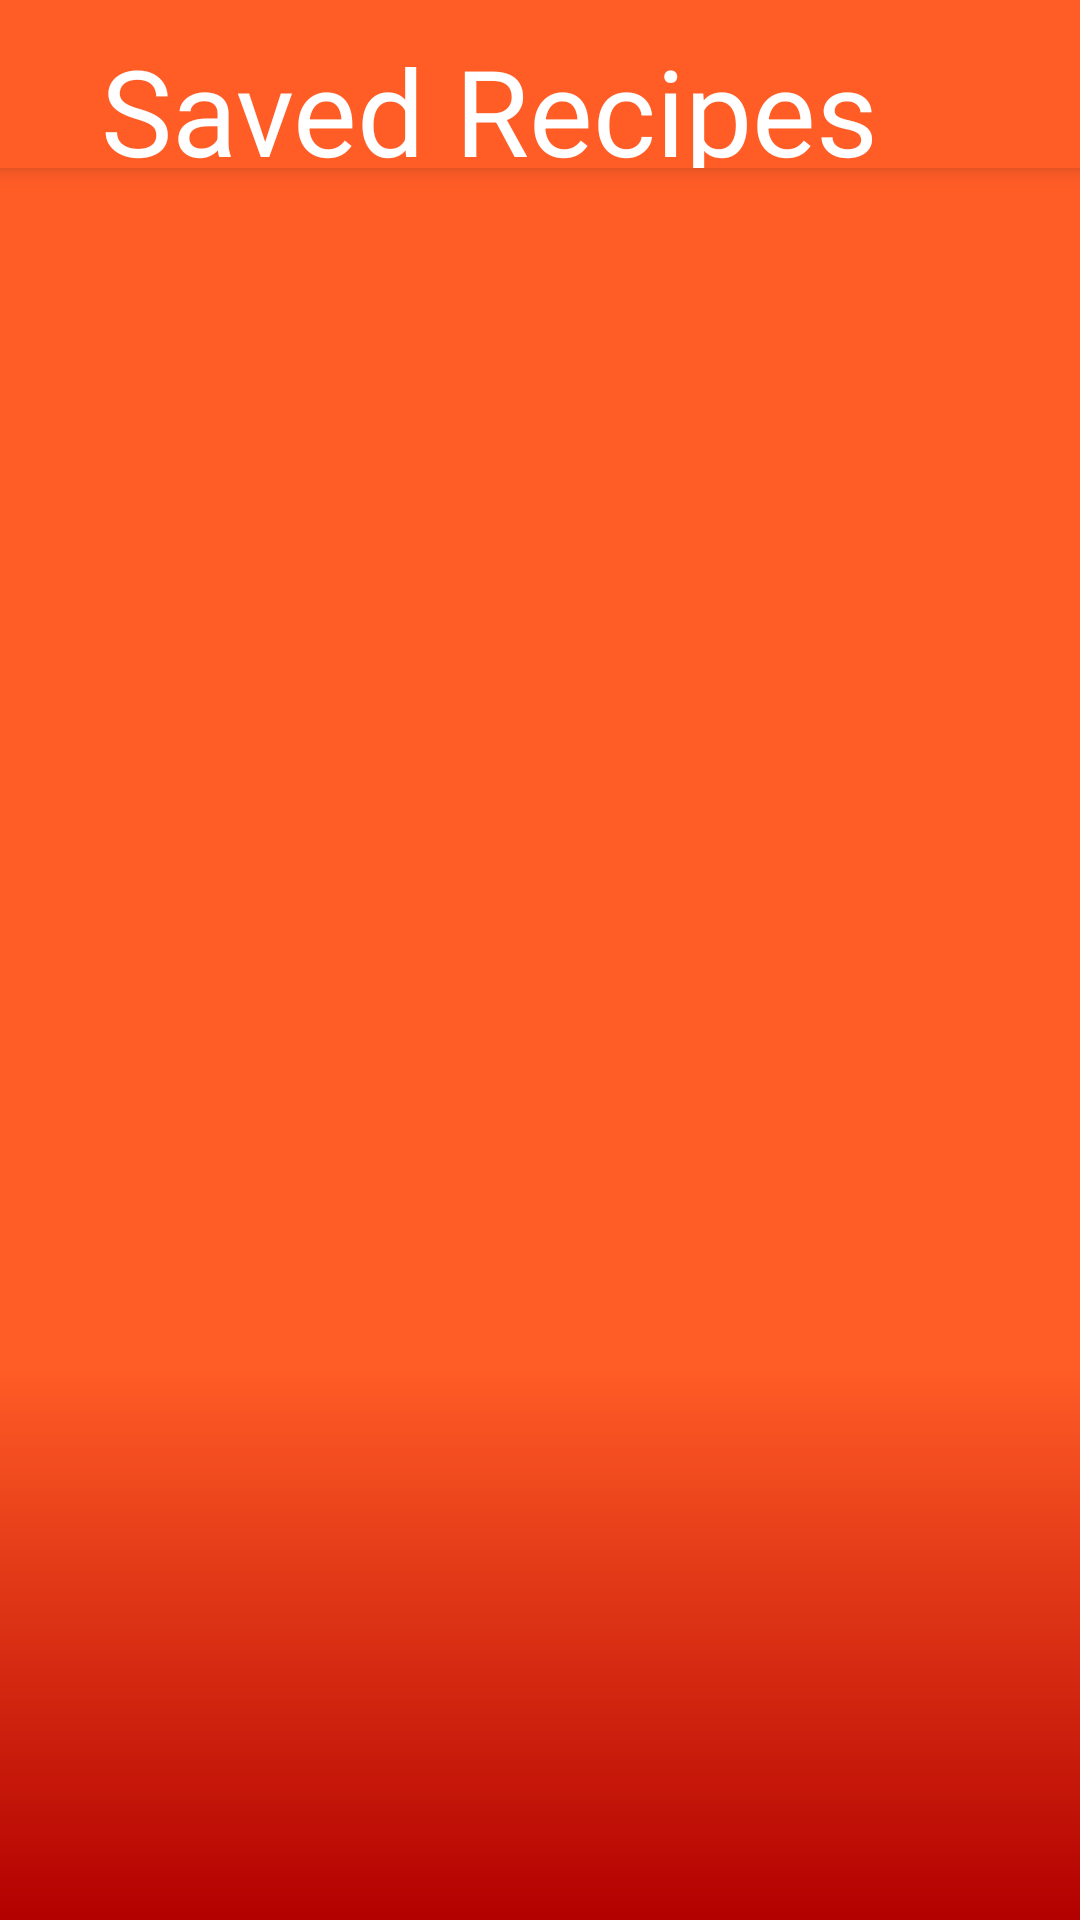

Write the Android layout XML for this screen, with the resource values it uses.
<!-- AndroidManifest.xml: activity theme AppTheme.NoActionBar -->
<!-- res/layout/activity_saved_recipes.xml -->
<?xml version="1.0" encoding="utf-8"?>
<android.support.v4.widget.DrawerLayout
    xmlns:android="http://schemas.android.com/apk/res/android"
    xmlns:app="http://schemas.android.com/apk/res-auto"
    xmlns:tools="http://schemas.android.com/tools"
    android:id="@+id/drawer_layout"
    android:layout_width="match_parent"
    android:layout_height="match_parent"
    android:fitsSystemWindows="true"
    tools:openDrawer="start">

    <android.support.design.widget.CoordinatorLayout
        android:layout_width="match_parent"
        android:layout_height="match_parent"
        android:fitsSystemWindows="true">

        <android.support.design.widget.AppBarLayout
            android:layout_width="match_parent"
            android:layout_height="wrap_content"
            android:theme="@style/AppTheme.NoActionBar.AppBarOverlay">

            <android.support.v7.widget.Toolbar
                android:id="@+id/toolbar"
                android:layout_width="match_parent"
                android:layout_height="?attr/actionBarSize"
                app:popupTheme="@style/AppTheme.NoActionBar.PopupOverlay"
                android:background="@color/colorAccent">

                <TextView
                    android:layout_width="match_parent"
                    android:layout_height="match_parent"
                    android:text="Saved Recipes"
                    android:id="@+id/toolbar_title"
                    android:textSize="40sp"
                    android:textColor="@android:color/white"
                    android:gravity="center"
                    android:layout_marginTop="10dp"
                    android:layout_marginRight="50dp"
                    android:layout_marginEnd="50dp"/>

            </android.support.v7.widget.Toolbar>

        </android.support.design.widget.AppBarLayout>

        <RelativeLayout
            android:layout_width="match_parent"
            android:layout_height="match_parent"
            android:paddingBottom="@dimen/activity_vertical_margin"
            android:paddingLeft="@dimen/activity_horizontal_margin"
            android:paddingRight="@dimen/activity_horizontal_margin"
            android:paddingTop="@dimen/activity_vertical_margin"
            app:layout_behavior="@string/appbar_scrolling_view_behavior"
            android:background="@drawable/background">

            <ListView
                android:layout_width="match_parent"
                android:layout_height="match_parent"
                android:id="@+id/saved_recipes_listview"/>

        </RelativeLayout>

    </android.support.design.widget.CoordinatorLayout>

    <android.support.design.widget.NavigationView
        android:id="@+id/nav_view"
        android:layout_width="wrap_content"
        android:layout_height="match_parent"
        android:layout_gravity="start"
        android:fitsSystemWindows="true"
        app:headerLayout="@layout/nav_header_saved_recipes"
        app:menu="@menu/activity_saved_recipes_drawer"
        app:itemTextColor="@android:color/white"
        app:itemBackground="@color/colorAccent"
        android:background="@drawable/background"/>

</android.support.v4.widget.DrawerLayout>
<!-- res/layout/nav_header_saved_recipes.xml (included above) -->
<?xml version="1.0" encoding="utf-8"?>
    <ImageView
        xmlns:android="http://schemas.android.com/apk/res/android"
        android:layout_width="match_parent"
        android:src="@drawable/banner"
        android:layout_height="184dp" />
<!-- resources referenced by this layout -->
<resources>
  <color name="colorAccent">#FF5C26</color>
  <dimen name="activity_horizontal_margin">16dp</dimen>
  <dimen name="activity_vertical_margin">16dp</dimen>
  <!-- drawable background: png bitmap (drawable, 50696 bytes) -->
  <!-- drawable banner: png bitmap (drawable, 78922 bytes) -->
  <style name="AppTheme.NoActionBar.AppBarOverlay" parent="ThemeOverlay.AppCompat.Dark.ActionBar" />
  <style name="AppTheme.NoActionBar.PopupOverlay" parent="ThemeOverlay.AppCompat.Light" />
  <style name="AppTheme.NoActionBar">
          <item name="windowActionBar">false</item>
          <item name="windowNoTitle">true</item>
      </style>
</resources>
